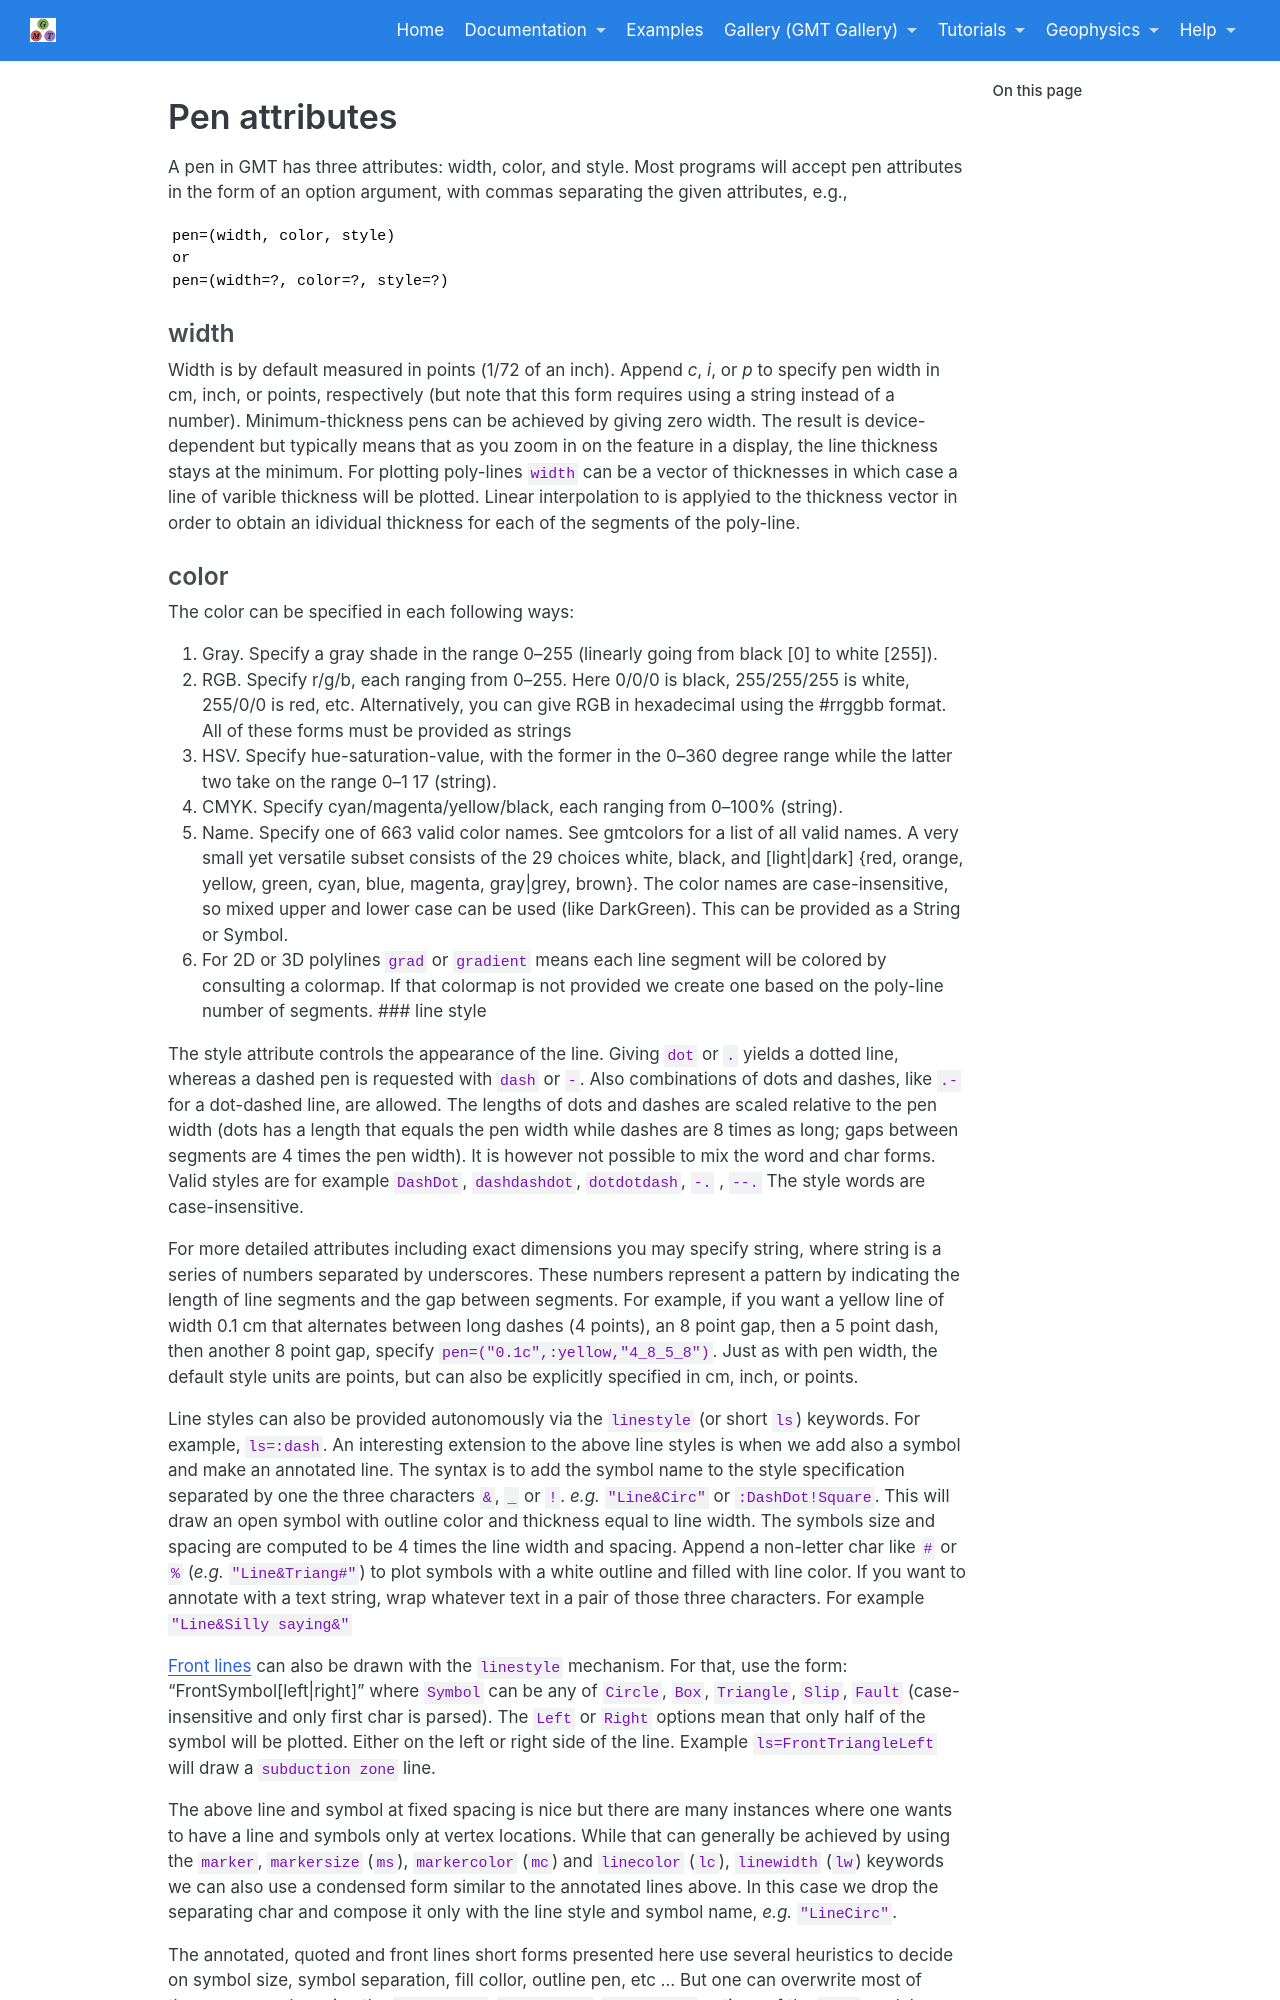

repository: joa-quim/GMTjl_doc · page: documentation/common_features/pens.html · generator: jekyll

# Pen attributes

A pen in GMT has three attributes: width, color, and style. Most programs will accept pen attributes in the form
of an option argument, with commas separating the given attributes, e.g.,

```
pen=(width, color, style)
or
pen=(width=?, color=?, style=?)
```

### width

Width is by default measured in points (1/72 of an inch). Append *c*, *i*, or *p* to specify pen width
in cm, inch, or points, respectively (but note that this form requires using a string instead of a number).
Minimum-thickness pens can be achieved by giving zero width. The result is device-dependent but typically
means that as you zoom in on the feature in a display, the line thickness stays at the minimum.
For plotting poly-lines `width` can be a vector of thicknesses in which case a line of varible thickness will
be plotted. Linear interpolation to is applyied to the thickness vector in order to obtain an idividual
thickness for each of the segments of the poly-line.

### color

The color can be specified in each following ways:

1. Gray. Specify a gray shade in the range 0–255 (linearly going from black [0] to white [255]).
2. RGB. Specify r/g/b, each ranging from 0–255. Here 0/0/0 is black, 255/255/255 is white, 255/0/0 is red, etc.
   Alternatively, you can give RGB in hexadecimal using the #rrggbb format. All of these forms must be provided
   as strings
3. HSV. Specify hue-saturation-value, with the former in the 0–360 degree range while the latter two take
   on the range 0–1 17 (string).
4. CMYK. Specify cyan/magenta/yellow/black, each ranging from 0–100% (string).
5. Name. Specify one of 663 valid color names. See gmtcolors for a list of all valid names.
   A very small yet versatile subset consists of the 29 choices white, black, and [light|dark]
   {red, orange, yellow, green, cyan, blue, magenta, gray|grey, brown}. The color names are case-insensitive,
   so mixed upper and lower case can be used (like DarkGreen). This can be provided as a String or Symbol.
6. For 2D or 3D polylines `grad` or `gradient` means each line segment will be colored by consulting a
   colormap. If that colormap is not provided we create one based on the poly-line number of segments.
